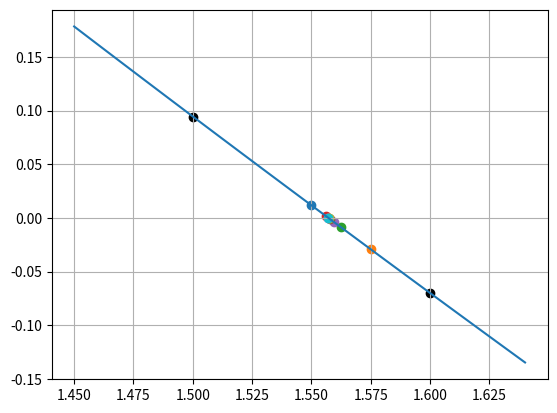

Source code (Python):
import math
import matplotlib.pyplot as plt


def f(x):
    return 2 - x - math.log(x)


def f_sign(x):
    res = f(x)
    if res > 0:
        return True
    return False


left, right = 1.5, 1.6

xs = [x / 100 for x in range(int(left*100-5), int(right*100+5))]
ys = [f(x) for x in xs]
plt.plot(xs, ys)
plt.grid()
plt.scatter(left, f(left), color="black")
plt.scatter(right, f(right), color="black")

mid_val = -1
mid = 0
eps = 0.0001
count = 0

while abs(mid_val) >= eps:
    count += 1
    left_sign = f_sign(left)
    right_sign = f_sign(right)
    mid = (left + right) / 2
    mid_sign = f_sign(mid)
    mid_val = f(mid)
    if left_sign != mid_sign:
        right = mid
    else:
        left = mid
    plt.scatter(mid, mid_val)

print("x: ", mid, ", y: ", f(mid))
print("count: ", count)
plt.show()
